Labelled photos from "MTA_MidProject", an image-classification folder in AndyLee0310/MTA_MidProject. The possible labels are: paper, scissor, stone.

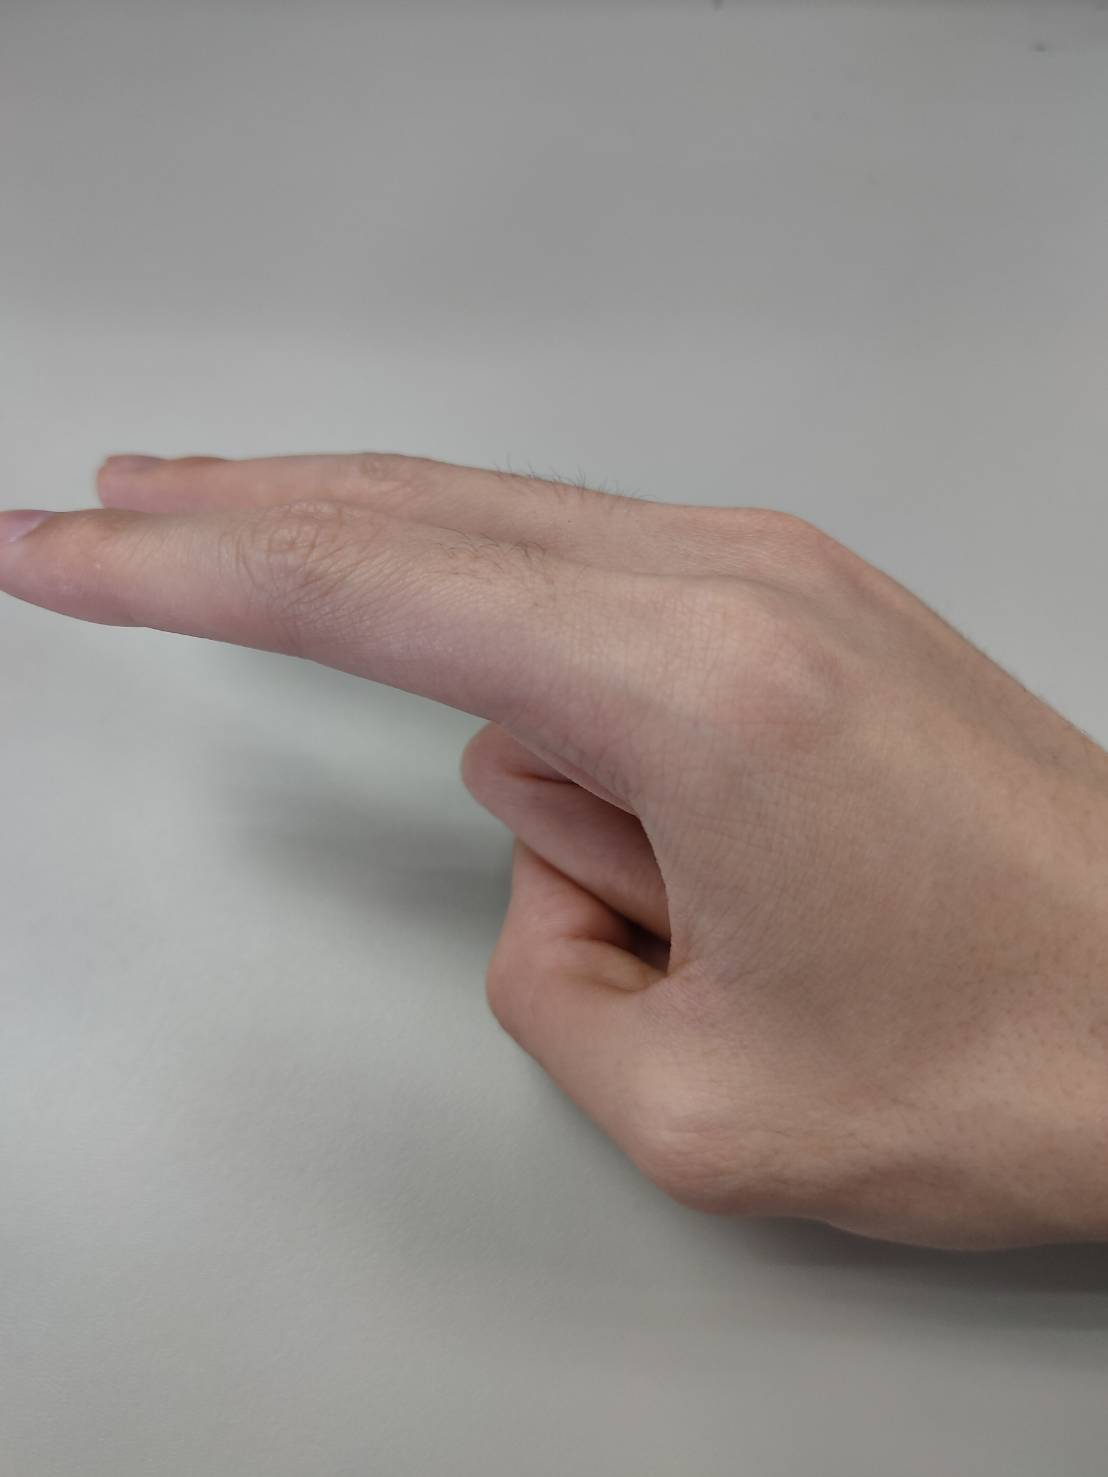
Label: scissor

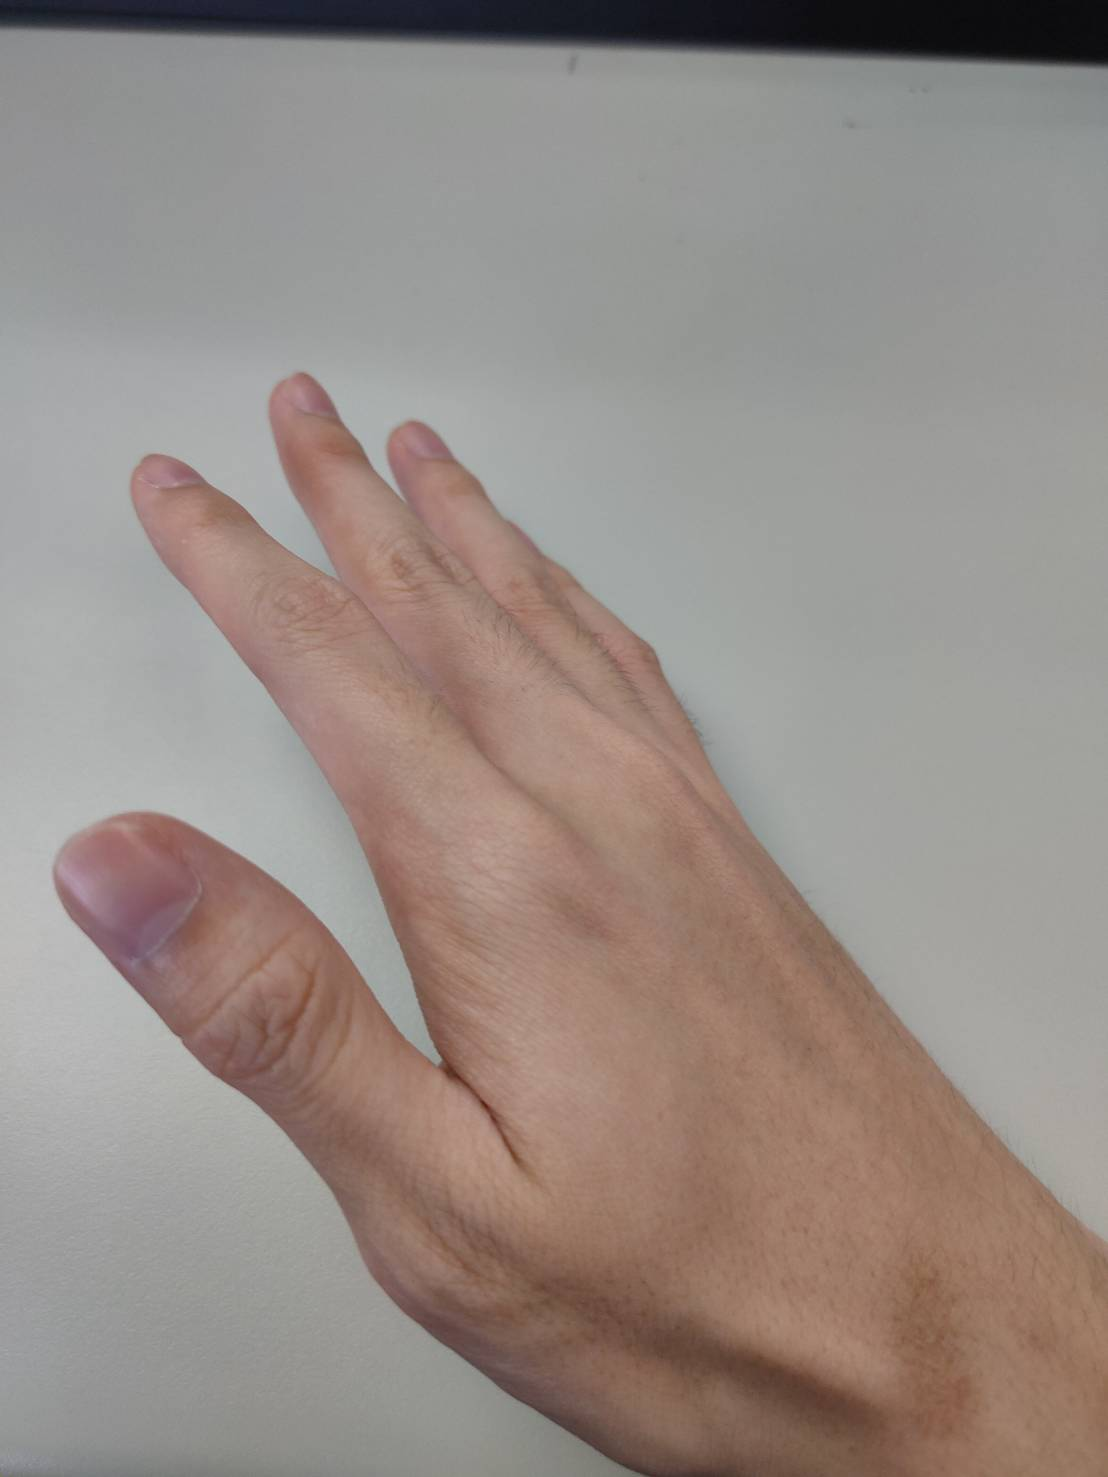
Label: paper

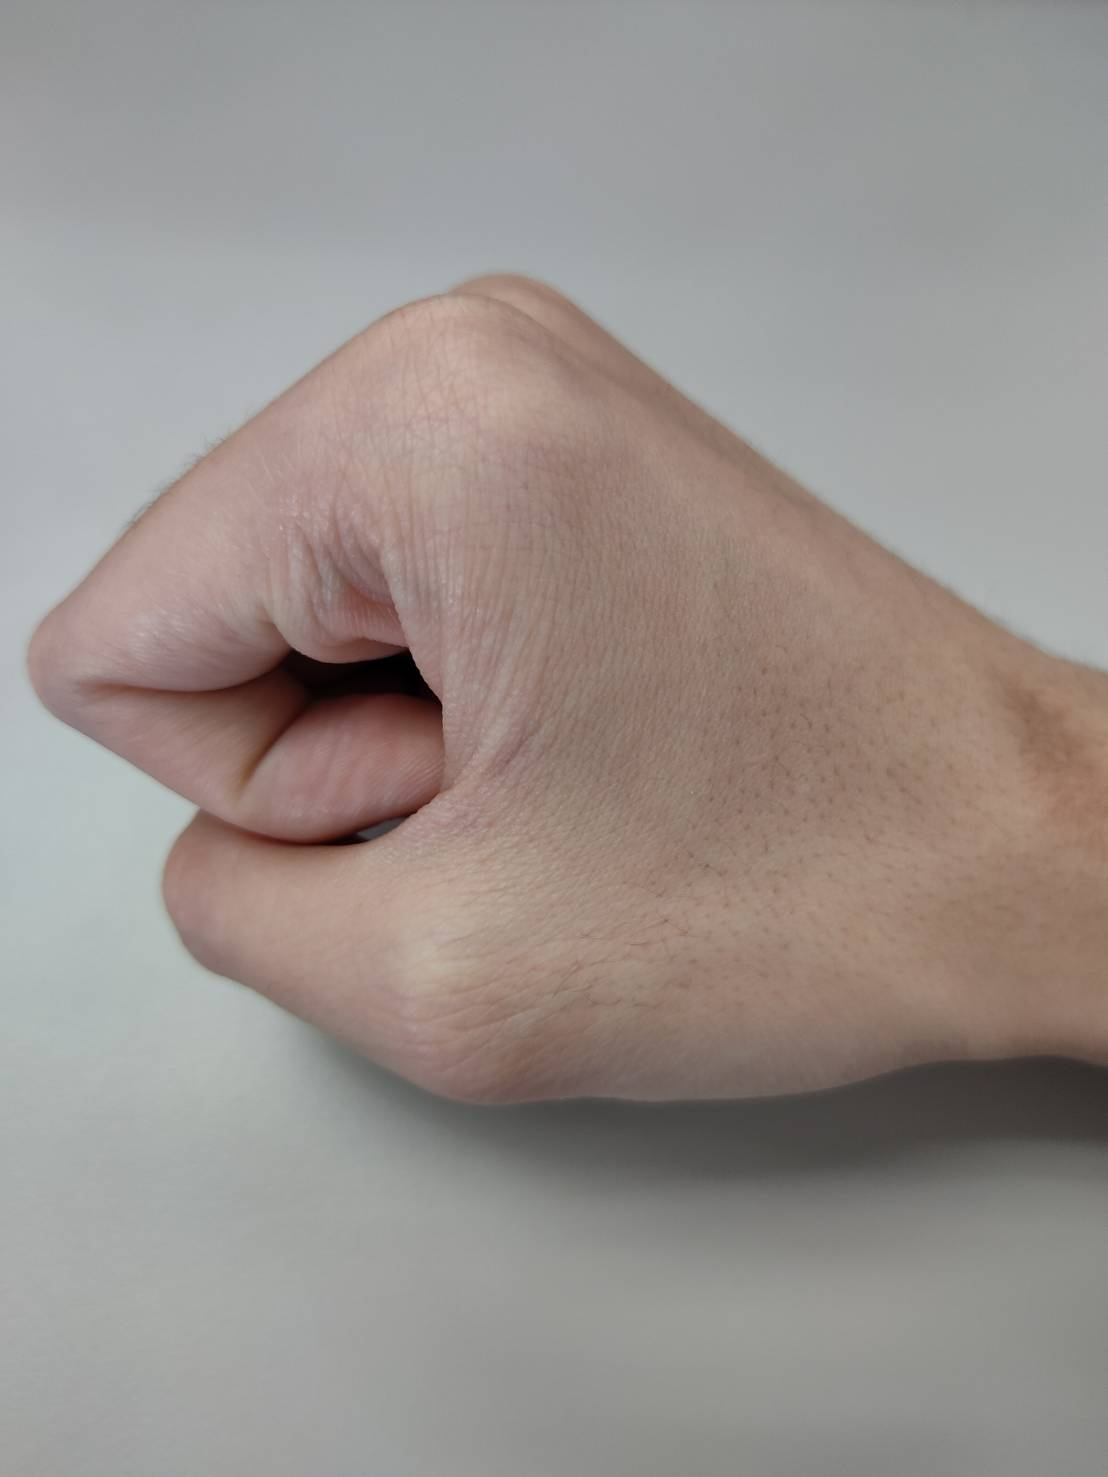
Label: stone

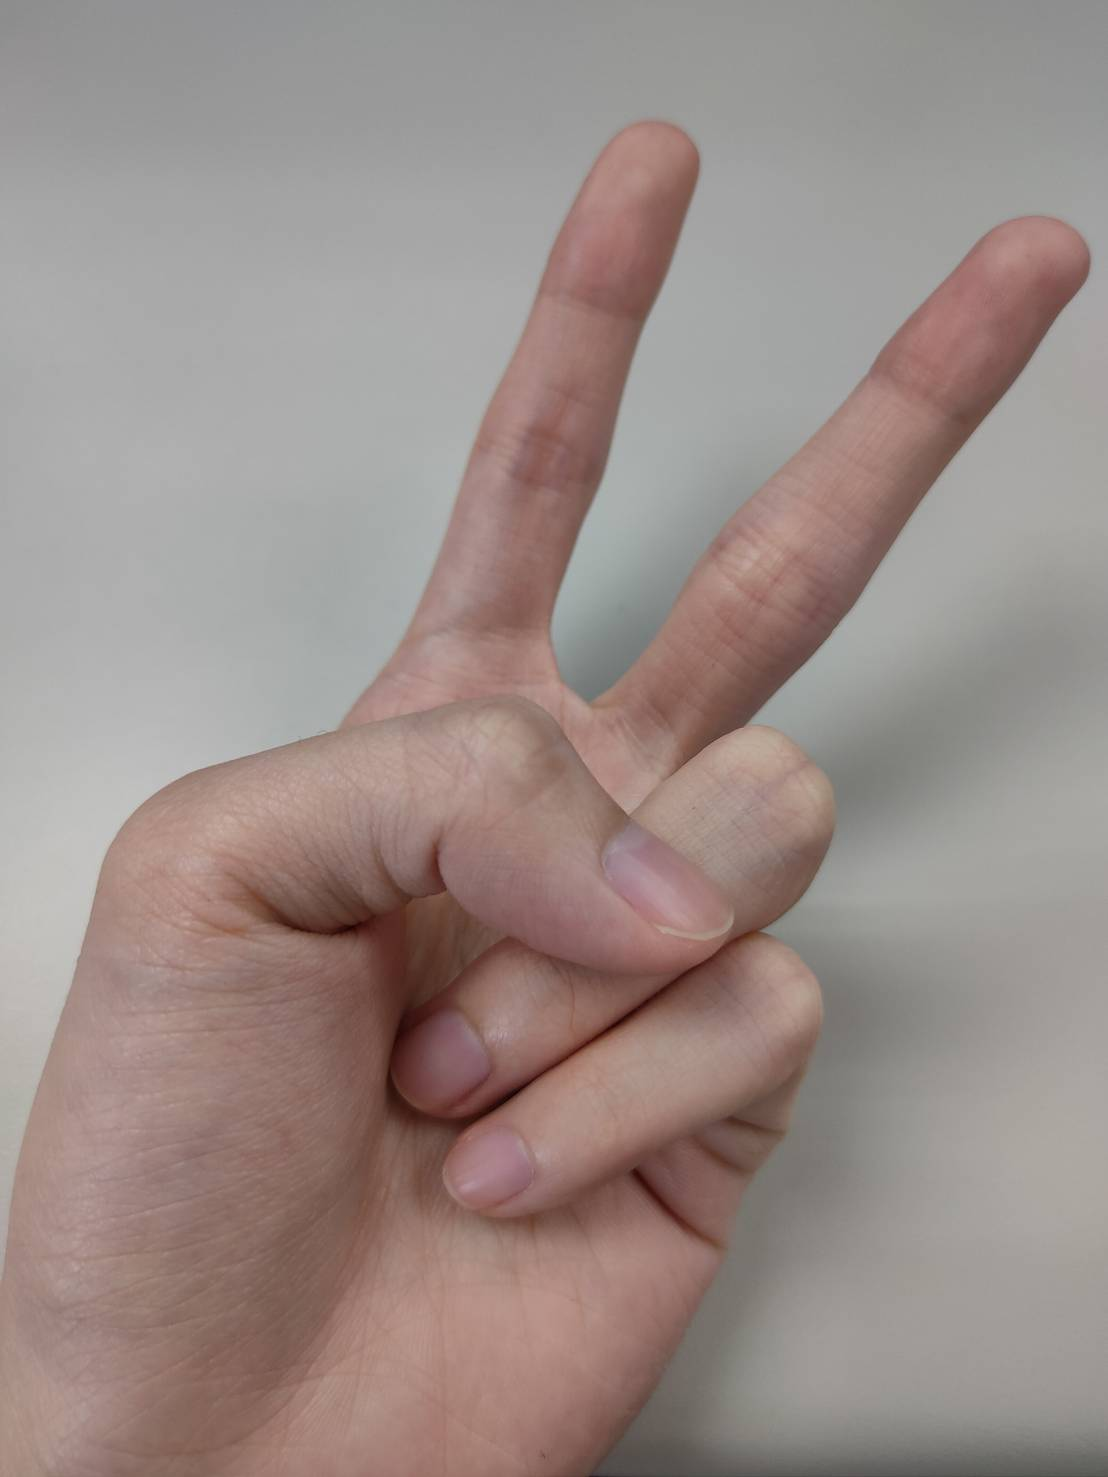
Label: scissor

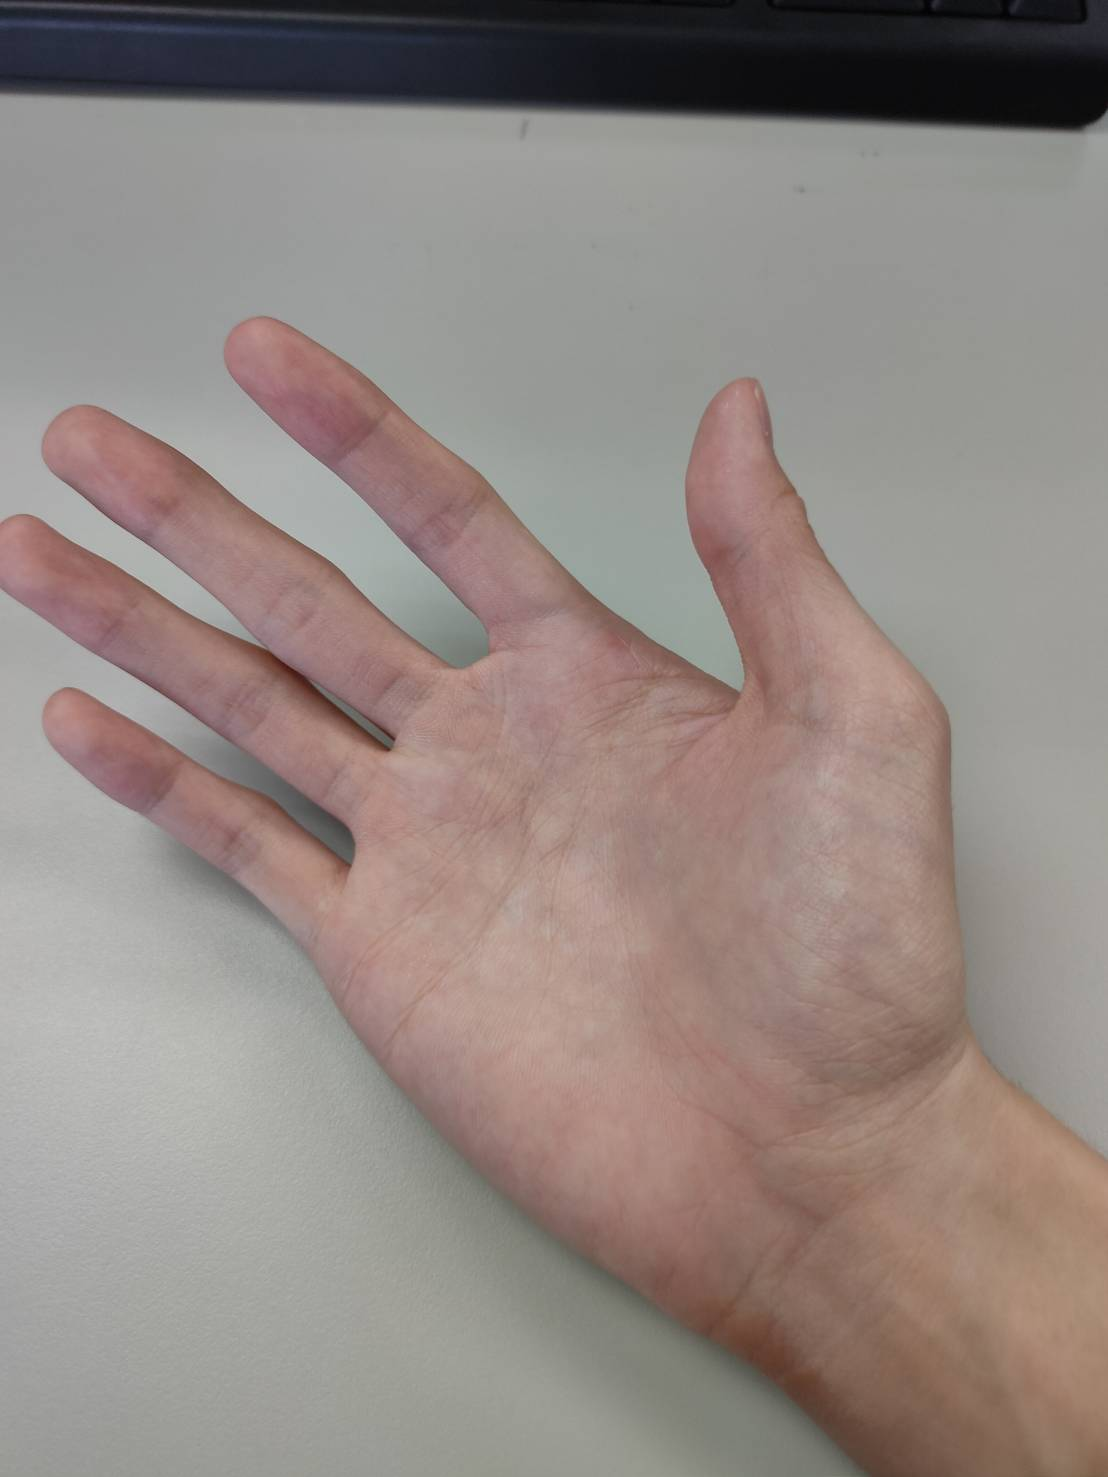
Label: paper

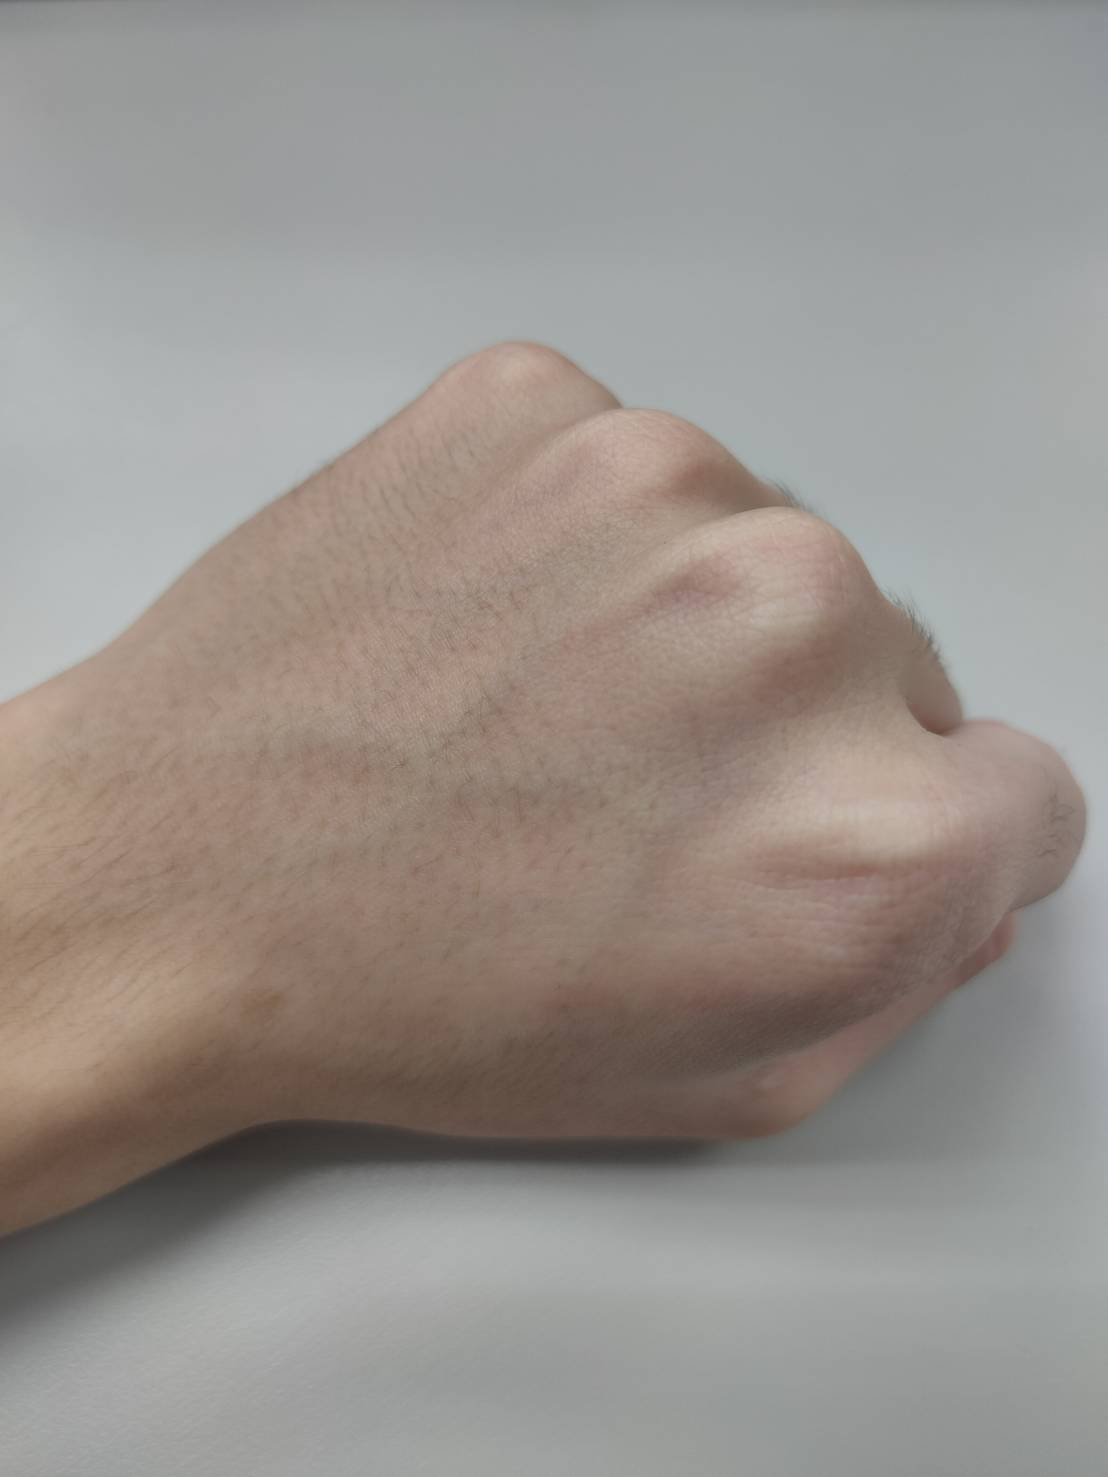
Label: stone
